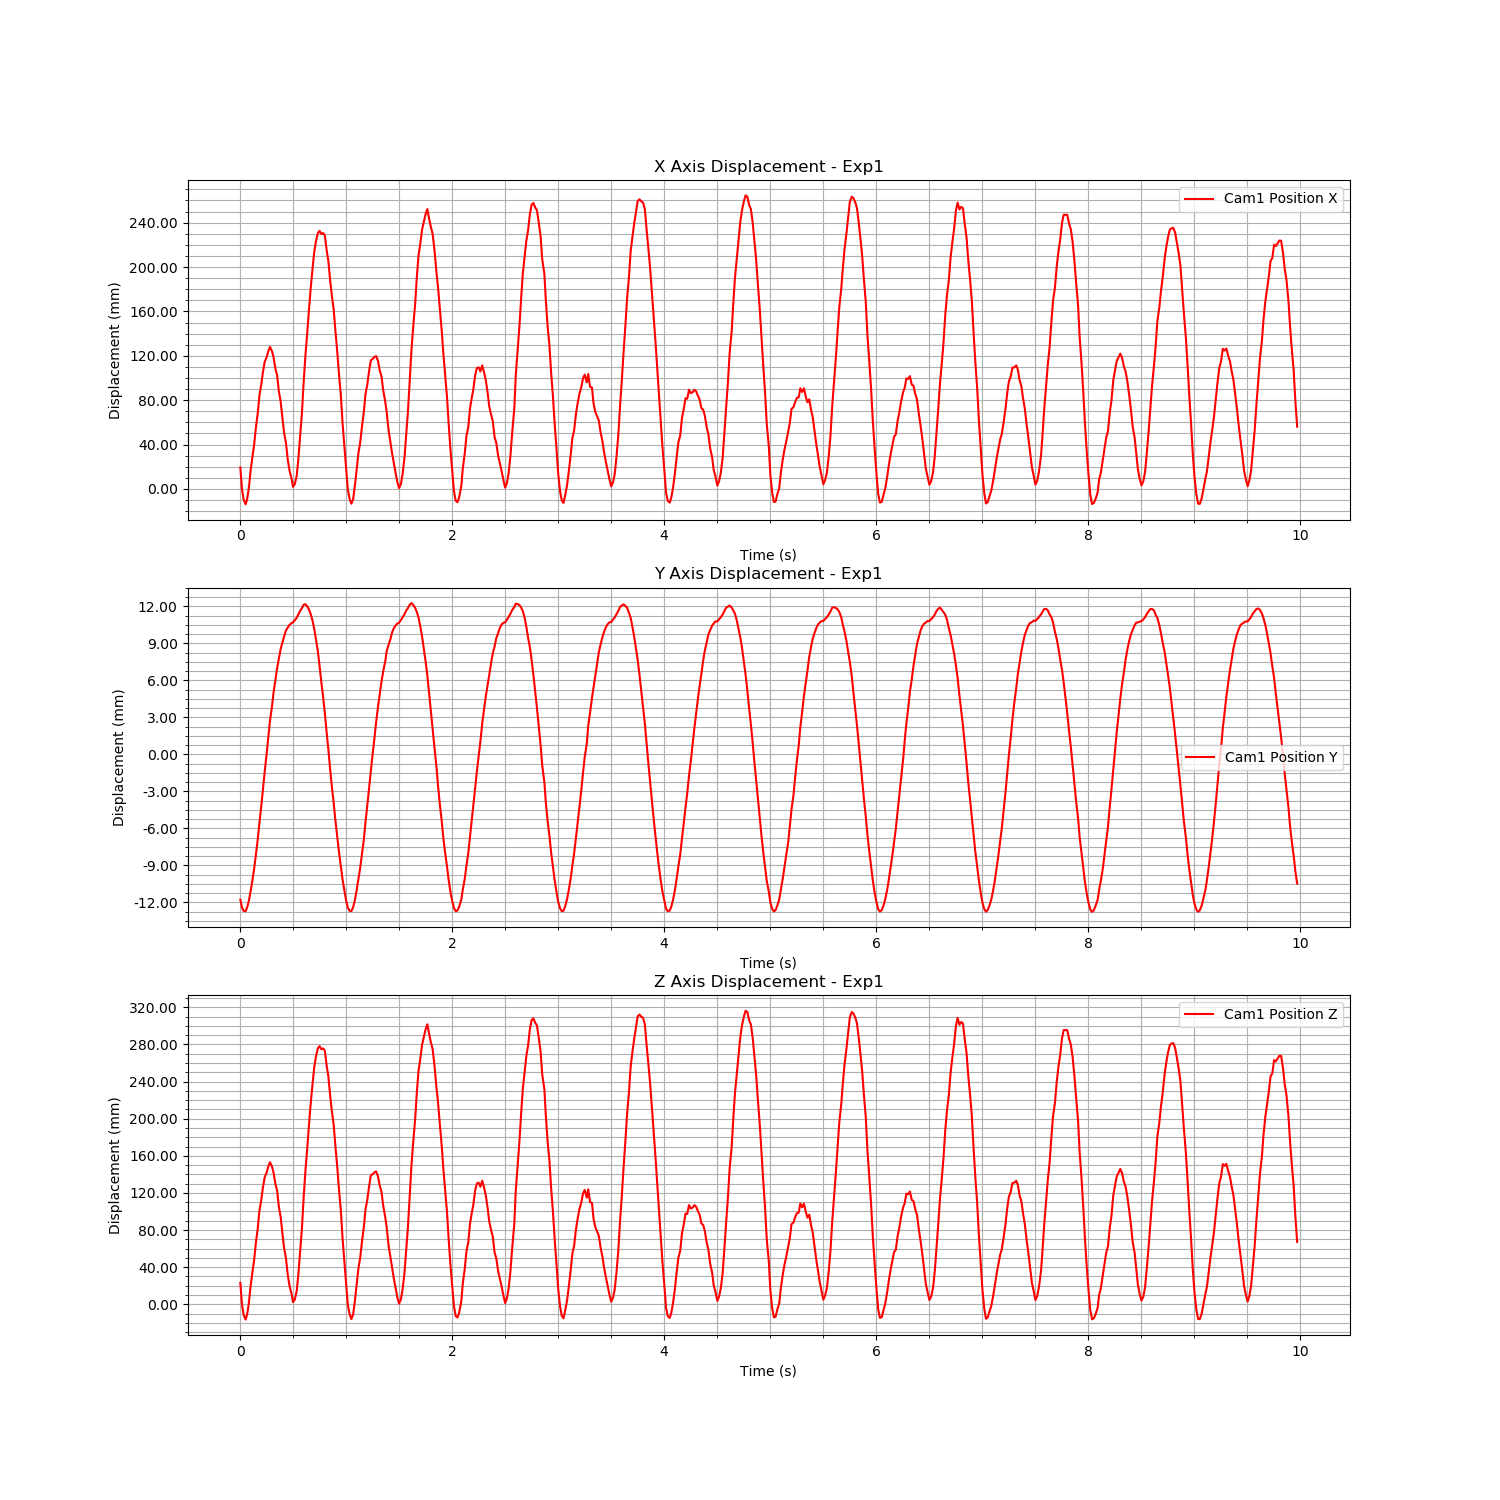

The file beside this chart, header and first rows:
Time (s), Cam1 Fiducial ID, Cam1 Position X, Cam1 Position Y, Cam1 Position Z, Cam1 Rotation X, Cam1 Rotation Y, Cam1 Rotation Z, Cam1 Rotation W
1726153651, 0, 0.01929, -0.01177, 0.02312, -0.001029, 0.001809, 0.0009018, 1
1726153651, 0, 1.6343066409073067e-05, -0.0124, 7.32370489236986e-05, 1.3308521233352275e-05, -0.0006412, 0.0003732, 1
1726153651, 0, -0.009335, -0.01268, -0.01111, -0.0008785, -0.001751, 0.0009556, 1
1726153651, 0, -0.0138, -0.0127, -0.01645, -0.00117, -0.002165, 0.0008901, 1
1726153651, 0, -0.009295, -0.01241, -0.01106, -0.0007475, -0.001605, 0.0005509, 1
1726153651, 0, 0.001027, -0.01186, 0.001276, -0.001163, -0.0001351, 0.0003502, 1
1726153651, 0, 0.01704, -0.01105, 0.02043, -0.002467, 0.001922, 0.001123, 1
1726153651, 0, 0.02862, -0.01022, 0.03426, -0.002954, 0.003567, 0.00144, 1
1726153651, 0, 0.03981, -0.009272, 0.04764, -0.001533, 0.005135, 0.0003732, 1
1726153651, 0, 0.05573, -0.008105, 0.06666, -0.001406, 0.007449, 0.0005678, 1
1726153651, 0, 0.06786, -0.006919, 0.08118, -0.0008094, 0.009031, 0.0006929, 1
1726153651, 0, 0.08438, -0.005536, 0.1009, 0.0007685, 0.01077, -0.0001193, 0.9999
1726153651, 0, 0.09378, -0.004234, 0.1122, 0.00235, 0.01148, -0.0003802, 0.9999
1726153651, 0, 0.1054, -0.002794, 0.1261, 0.001971, 0.01277, 0.0001108, 0.9999
1726153651, 0, 0.1146, -0.001386, 0.1371, -4.4029931182960365e-05, 0.01358, 0.0003654, 0.9999
1726153651, 0, 0.1184, -4.0893055702700146e-05, 0.1416, -0.001843, 0.01439, 0.0008397, 0.9999
1726153651, 0, 0.124, 0.001364, 0.1483, -0.001841, 0.01532, 0.0006052, 0.9999
1726153651, 0, 0.1281, 0.002751, 0.1531, -0.0001954, 0.01621, 2.3469803733535836e-05, 0.9999
1726153651, 0, 0.1239, 0.003921, 0.1482, 0.0003631, 0.01531, 0.0004125, 0.9999
1726153651, 0, 0.1186, 0.005047, 0.1418, -0.01762, 0.6304, 0.001511, 0.7761
1726153651, 0, 0.1089, 0.006026, 0.1302, 0.0007289, 0.01266, 0.000568, 0.9999
1726153651, 0, 0.1021, 0.007019, 0.1221, 0.0002775, 0.01131, 0.0004474, 0.9999
1726153651, 0, 0.08777, 0.00775, 0.1049, -0.0008188, 0.009872, -3.177175830798856e-05, 1
1726153651, 0, 0.07892, 0.008552, 0.09436, -0.001083, 0.009039, -1.3010282668357387e-05, 1
1726153651, 0, 0.06381, 0.009089, 0.07628, -0.000671, 0.007438, -0.0002113, 1
1726153651, 0, 0.05039, 0.009576, 0.06022, -0.000924, 0.006028, 0.0005302, 1
1726153651, 0, 0.04152, 0.01006, 0.04962, 0.0004045, 0.004702, -2.136655887972929e-05, 1
1726153652, 0, 0.02694, 0.01029, 0.03218, 0.0005094, 0.00266, 0.0004504, 1
1726153652, 0, 0.01678, 0.01051, 0.02003, 0.001311, 0.001273, 0.0001333, 1
1726153652, 0, 0.009105, 0.01066, 0.01086, 0.001552, 0.0002165, 9.084021152046514e-05, 1
1726153652, 0, 0.001906, 0.01071, 0.002254, 0.001278, -0.000628, 0.0003609, 1
1726153652, 0, 0.004301, 0.01089, 0.00512, 0.001534, -0.0003581, 0.0001114, 1
1726153652, 0, 0.0121, 0.01109, 0.01444, 0.001018, 0.0006517, 0.0005717, 1
1726153652, 0, 0.02651, 0.01135, 0.03167, 0.001949, 0.002438, -0.0002344, 1
1726153652, 0, 0.04662, 0.01165, 0.05572, 0.0008262, 0.004967, 0.0006512, 1
1726153652, 0, 0.06772, 0.01186, 0.08094, 0.001608, 0.007636, -2.17508649618815e-05, 1
1726153652, 0, 0.09588, 0.01214, 0.1146, 0.001305, 0.01129, -4.795439742737604e-05, 0.9999
1726153652, 0, 0.1199, 0.01219, 0.1434, -0.01721, 0.63, 0.000588, 0.7764
1726153652, 0, 0.1402, 0.01202, 0.1676, -0.0009123, 0.01764, 0.0005505, 0.9998
1726153652, 0, 0.1608, 0.01176, 0.1922, -0.001115, 0.02027, 0.0002805, 0.9998
1726153652, 0, 0.1807, 0.01139, 0.216, -0.001806, 0.02241, 0.0007062, 0.9997
1726153652, 0, 0.198, 0.01086, 0.2367, -0.0009976, 0.02436, 0.0002719, 0.9997
1726153652, 0, 0.2134, 0.0102, 0.2552, 0.0007647, 0.02602, -0.0002121, 0.9997
1726153652, 0, 0.2234, 0.009338, 0.2671, 0.002412, 0.02771, -0.0003959, 0.9996
1726153652, 0, 0.2306, 0.008348, 0.2758, 0.002449, 0.02912, -0.0003855, 0.9996
1726153652, 0, 0.2327, 0.007193, 0.2782, 0.001904, 0.02956, -0.0003929, 0.9996
1726153652, 0, 0.2298, 0.005891, 0.2748, 0.00037, 0.02971, -0.0002, 0.9996
1726153652, 0, 0.2306, 0.004668, 0.2758, -0.001442, 0.02984, 0.0004316, 0.9996
1726153652, 0, 0.2285, 0.003374, 0.2733, -0.0009502, 0.02902, -0.0002535, 0.9996
1726153652, 0, 0.2157, 0.001828, 0.2579, 8.229801009313529e-05, 0.02709, -0.0003795, 0.9996
1726153652, 0, 0.2051, 0.0003781, 0.2453, 0.002349, 0.02566, -9.907169963144372e-05, 0.9997
1726153652, 0, 0.1885, -0.001177, 0.2254, 0.001466, 0.02356, 0.0004179, 0.9997
1726153652, 0, 0.1738, -0.002633, 0.2079, 2.440856019542301e-05, 0.02189, 0.001275, 0.9998
1726153652, 0, 0.1617, -0.003954, 0.1934, -0.001443, 0.02084, 0.001409, 0.9998
1726153652, 0, 0.1423, -0.005357, 0.1702, -0.001605, 0.01842, 0.0009701, 0.9998
1726153652, 0, 0.1242, -0.006653, 0.1486, -0.002256, 0.01582, 0.0009774, 0.9999
1726153652, 0, 0.1034, -0.007914, 0.1237, -0.00162, 0.01295, 0.0003519, 0.9999
1726153652, 0, 0.08568, -0.008977, 0.1025, -0.001991, 0.01055, 0.0005568, 0.9999
1726153652, 0, 0.0594, -0.01013, 0.07107, -0.001454, 0.007047, 0.0004142, 1
1726153652, 0, 0.03833, -0.01104, 0.04588, -0.001572, 0.004378, 0.0007492, 1
... 539 more rows
